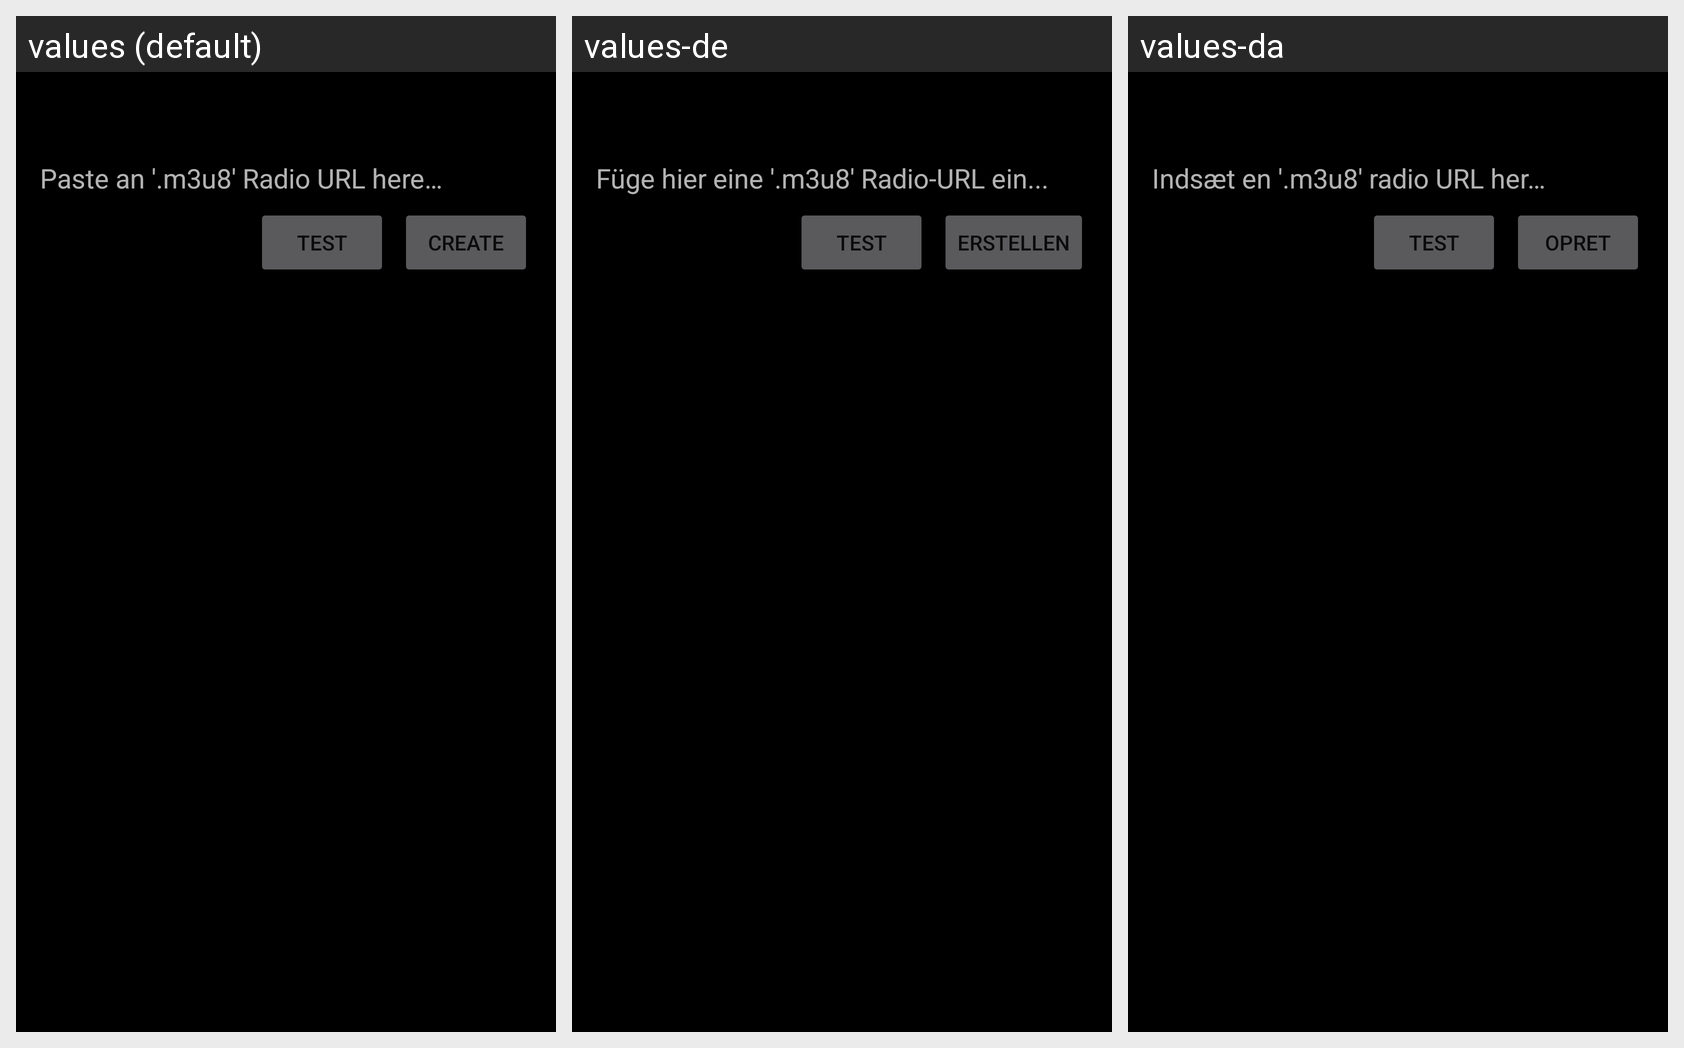

Locale-by-locale string values for the Android screen shown in this grid:
Android screen res/layout/fragment_sound_chooser_radio.xml rendered under 3 locales, left to right: values (default), values-de, values-da. Device: Nexus 5 (rendered at 1080×1920; each locale shown at half size, 540×960, under a caption strip naming it); theme AppTheme.
Other locales in the repository, not shown: values-cs, values-es, values-fr, values-hu, values-pt-rBR, values-zh-rCN.
Strings drawn on this screen, with the default value and each locale's value (text and hints the layout hard-codes, and strings that could not be matched under every locale, appear in the picture but are not listed):

msg_radio_url
  values: Paste an '.m3u8' Radio URL here…
  values-de: Füge hier eine '.m3u8' Radio-URL ein...
  values-da: Indsæt en '.m3u8' radio URL her…

title_radio_test
  values: Test
  values-de: Test
  values-da: Test

title_radio_create
  values: Create
  values-de: Erstellen
  values-da: Opret
